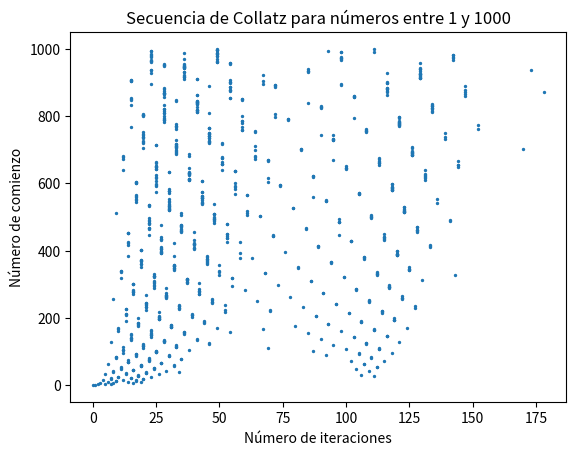

Reproduce this figure in Python.
import matplotlib.pyplot as plt

def collatz_sequence(n):
    """Calcula la secuencia de Collatz para un número dado"""
    sequence = [n]
    while n != 1:
        if n % 2 == 0:
            n = n // 2
        else:
            n = 3 * n + 1
        sequence.append(n)
    return sequence

results = [] # Lista para almacenar los resultados de la secuencia 

for n in range(1, 1001):
    sequence = collatz_sequence(n)
    iterations = len(sequence) - 1 # El número de iteraciones es la longitud de la secuencia menos 1
    results.append((n, iterations))

# Graficar 
x = [result[1] for result in results]
y = [result[0] for result in results]

plt.scatter(x, y, s=2)
plt.xlabel("Número de iteraciones")
plt.ylabel("Número de comienzo")
plt.title("Secuencia de Collatz para números entre 1 y 1000")
plt.savefig("collatz.png")